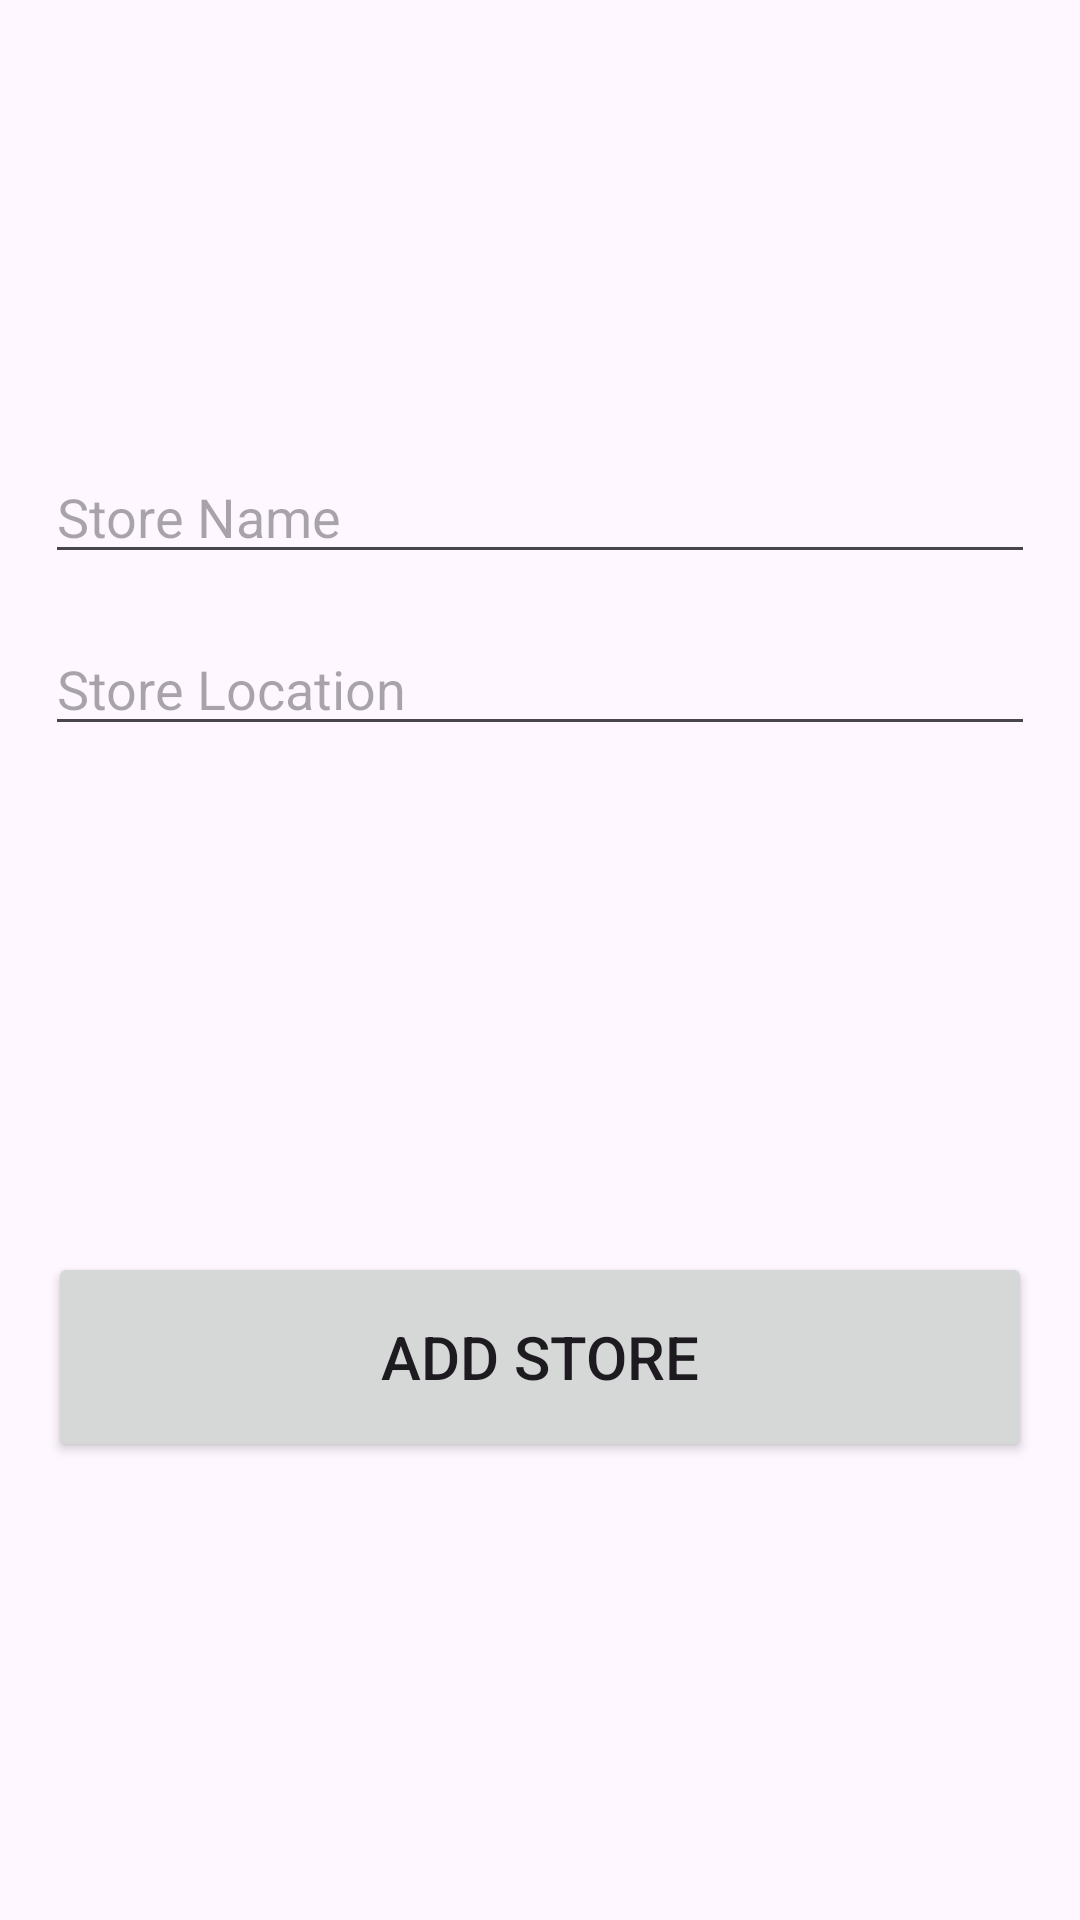

Write the Android layout XML for this screen, with the resource values it uses.
<!-- AndroidManifest.xml: application theme Theme.Material3.Light -->
<!-- res/layout/activity_add_store.xml -->
<?xml version="1.0" encoding="utf-8"?>
<androidx.constraintlayout.widget.ConstraintLayout xmlns:android="http://schemas.android.com/apk/res/android"
    xmlns:app="http://schemas.android.com/apk/res-auto"
    xmlns:tools="http://schemas.android.com/tools"
    android:layout_width="match_parent"
    android:layout_height="match_parent"
    tools:context="edu.qc.seclass.fim.AddStoreActivity">

    <EditText
        android:id="@+id/name_input"
        android:layout_width="0dp"
        android:layout_height="wrap_content"
        android:layout_marginStart="15dp"
        android:layout_marginTop="150dp"
        android:layout_marginEnd="15dp"
        android:ems="10"
        android:hint="Store Name"
        android:inputType="textPersonName"
        app:layout_constraintEnd_toEndOf="parent"
        app:layout_constraintStart_toStartOf="parent"
        app:layout_constraintTop_toTopOf="parent" />

    <EditText
        android:id="@+id/location_input"
        android:layout_width="match_parent"
        android:layout_height="wrap_content"
        android:layout_marginStart="15dp"
        android:layout_marginTop="16dp"
        android:layout_marginEnd="15dp"
        android:ems="10"
        android:hint="Store Location"
        android:inputType="textPersonName"
        app:layout_constraintEnd_toEndOf="parent"
        app:layout_constraintStart_toStartOf="parent"
        app:layout_constraintTop_toBottomOf="@+id/name_input" />

    <Button
        android:id="@+id/add_button"
        android:layout_width="match_parent"
        android:layout_height="70dp"
        android:layout_marginStart="16dp"
        android:layout_marginTop="16dp"
        android:layout_marginEnd="16dp"
        android:text="Add Store"
        android:textSize="20sp"
        app:layout_constraintBottom_toBottomOf="parent"
        app:layout_constraintEnd_toEndOf="parent"
        app:layout_constraintStart_toStartOf="parent"
        app:layout_constraintTop_toBottomOf="@+id/location_input" />

</androidx.constraintlayout.widget.ConstraintLayout>
<!-- resources referenced by this layout -->
<resources>

</resources>
